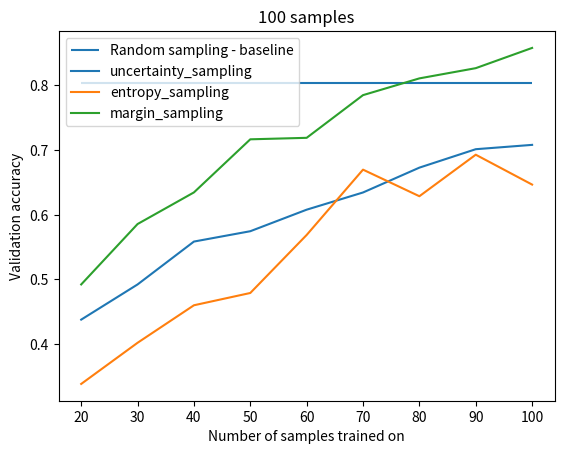
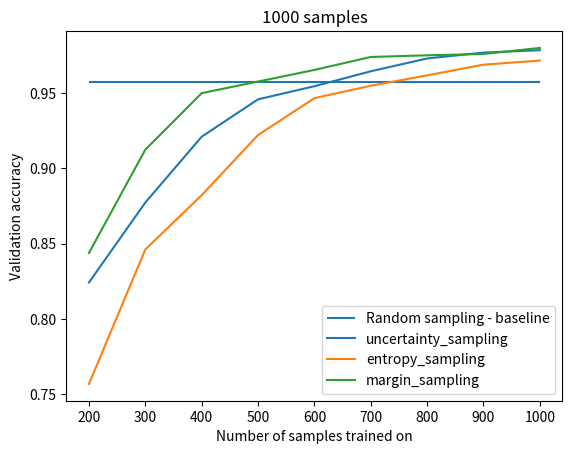
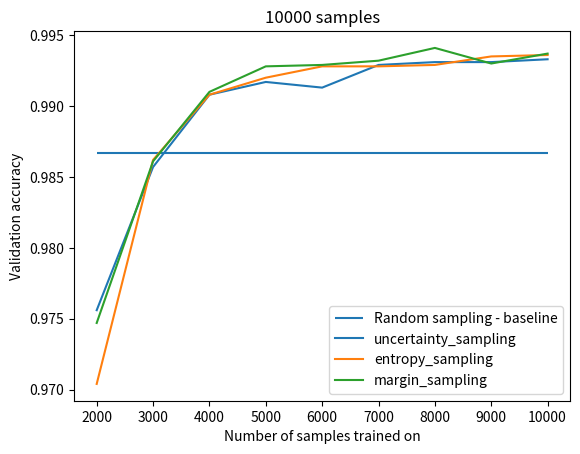
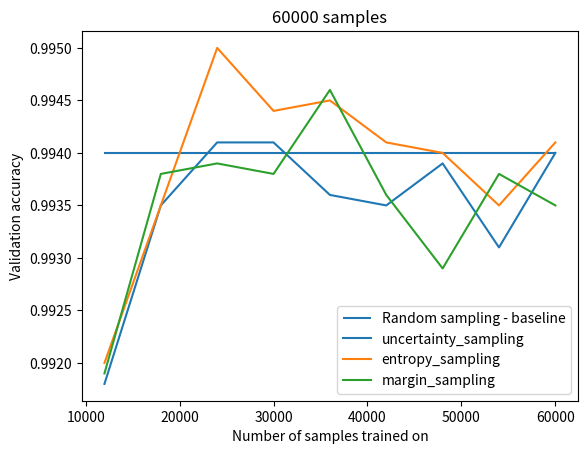

Source code (Python) for these figures, in order:
import matplotlib.pyplot as plt

x100 = [20, 30, 40, 50, 60, 70, 80, 90, 100] 

a100 = 0.80420
b100 = [0.43790,0.49230, 0.55860, 0.57460, 0.60790, 0.63450, 0.67290, 0.70140, 0.70810]
c100 = [0.33850, 0.40210, 0.46010, 0.47910, 0.56880, 0.66980, 0.62870, 0.69290, 0.64670]
d100 = [0.49230, 0.58570, 0.63460, 0.71670, 0.71900, 0.78500, 0.81090, 0.82670, 0.85800]

all100 = [b100, c100, d100]
sampling_methods = ['uncertainty_sampling', 'entropy_sampling', 'margin_sampling']


plt.hlines(a100, x100[0], x100[-1], label='Random sampling - baseline')
for i in range(3):
    plt.plot(x100, all100[i], label=sampling_methods[i])
plt.title('100 samples')
plt.xlabel('Number of samples trained on')
plt.ylabel('Validation accuracy')
plt.legend()
plt.savefig('100.png')

plt.clf()

x1000 = [200, 300, 400, 500, 600, 700, 800, 900, 1000] 

a1000 = 0.95700

b1000 = [0.82420, 0.87720, 0.92090, 0.94570, 0.95440, 0.96430, 0.97280, 0.97670, 0.97830]
c1000 = [0.75690, 0.84610, 0.88210, 0.92200, 0.94650, 0.95470, 0.96160, 0.96870, 0.97140]
d1000 = [0.84380, 0.91230, 0.94980, 0.95750, 0.96520, 0.97380, 0.97490, 0.97580, 0.97980]

all1000 = [b1000, c1000, d1000]

plt.hlines(a1000, x1000[0], x1000[-1], label='Random sampling - baseline')
for i in range(3):
    plt.plot(x1000, all1000[i], label=sampling_methods[i])
plt.title('1000 samples')
plt.xlabel('Number of samples trained on')
plt.ylabel('Validation accuracy')
plt.legend()
plt.savefig('1000.png')

plt.clf()



x10000 = [2000, 3000, 4000, 5000, 6000, 7000, 8000, 9000, 10000] 

a10000 = 0.98670

b10000 = [0.97560, 0.98570, 0.99080, 0.99170, 0.99130, 0.99290, 0.99310, 0.99310, 0.99330]
c10000 = [0.97040, 0.98620, 0.99080, 0.99200, 0.99280, 0.99280, 0.99290, 0.99350, 0.99360]
d10000 = [0.97470, 0.98610, 0.99100, 0.99280, 0.99290, 0.99320, 0.99410, 0.99300, 0.99370]

all10000 = [b10000, c10000, d10000]

plt.hlines(a10000, x10000[0], x10000[-1], label='Random sampling - baseline')
for i in range(3):
    plt.plot(x10000, all10000[i], label=sampling_methods[i])
plt.title('10000 samples')
plt.xlabel('Number of samples trained on')
plt.ylabel('Validation accuracy')
plt.legend()
plt.savefig('10000.png')

plt.clf()


x60000 = [12000, 18000, 24000, 30000, 36000, 42000, 48000, 54000, 60000] 

a60000 = 0.99400

b60000 = [0.99180, 0.99350, 0.99410, 0.99410, 0.99360, 0.99350, 0.99390, 0.99310, 0.99400]
c60000 = [0.99200, 0.99350, 0.99500, 0.99440, 0.99450, 0.99410, 0.99400, 0.99350, 0.99410]
d60000 = [0.99190, 0.99380, 0.99390, 0.99380, 0.99460, 0.99360, 0.99290, 0.99380, 0.99350]

all60000 = [b60000, c60000, d60000]

plt.hlines(a60000, x60000[0], x60000[-1], label='Random sampling - baseline')
for i in range(3):
    plt.plot(x60000, all60000[i], label=sampling_methods[i])
plt.title('60000 samples')
plt.xlabel('Number of samples trained on')
plt.ylabel('Validation accuracy')
plt.legend()
plt.savefig('60000.png')

plt.clf()
